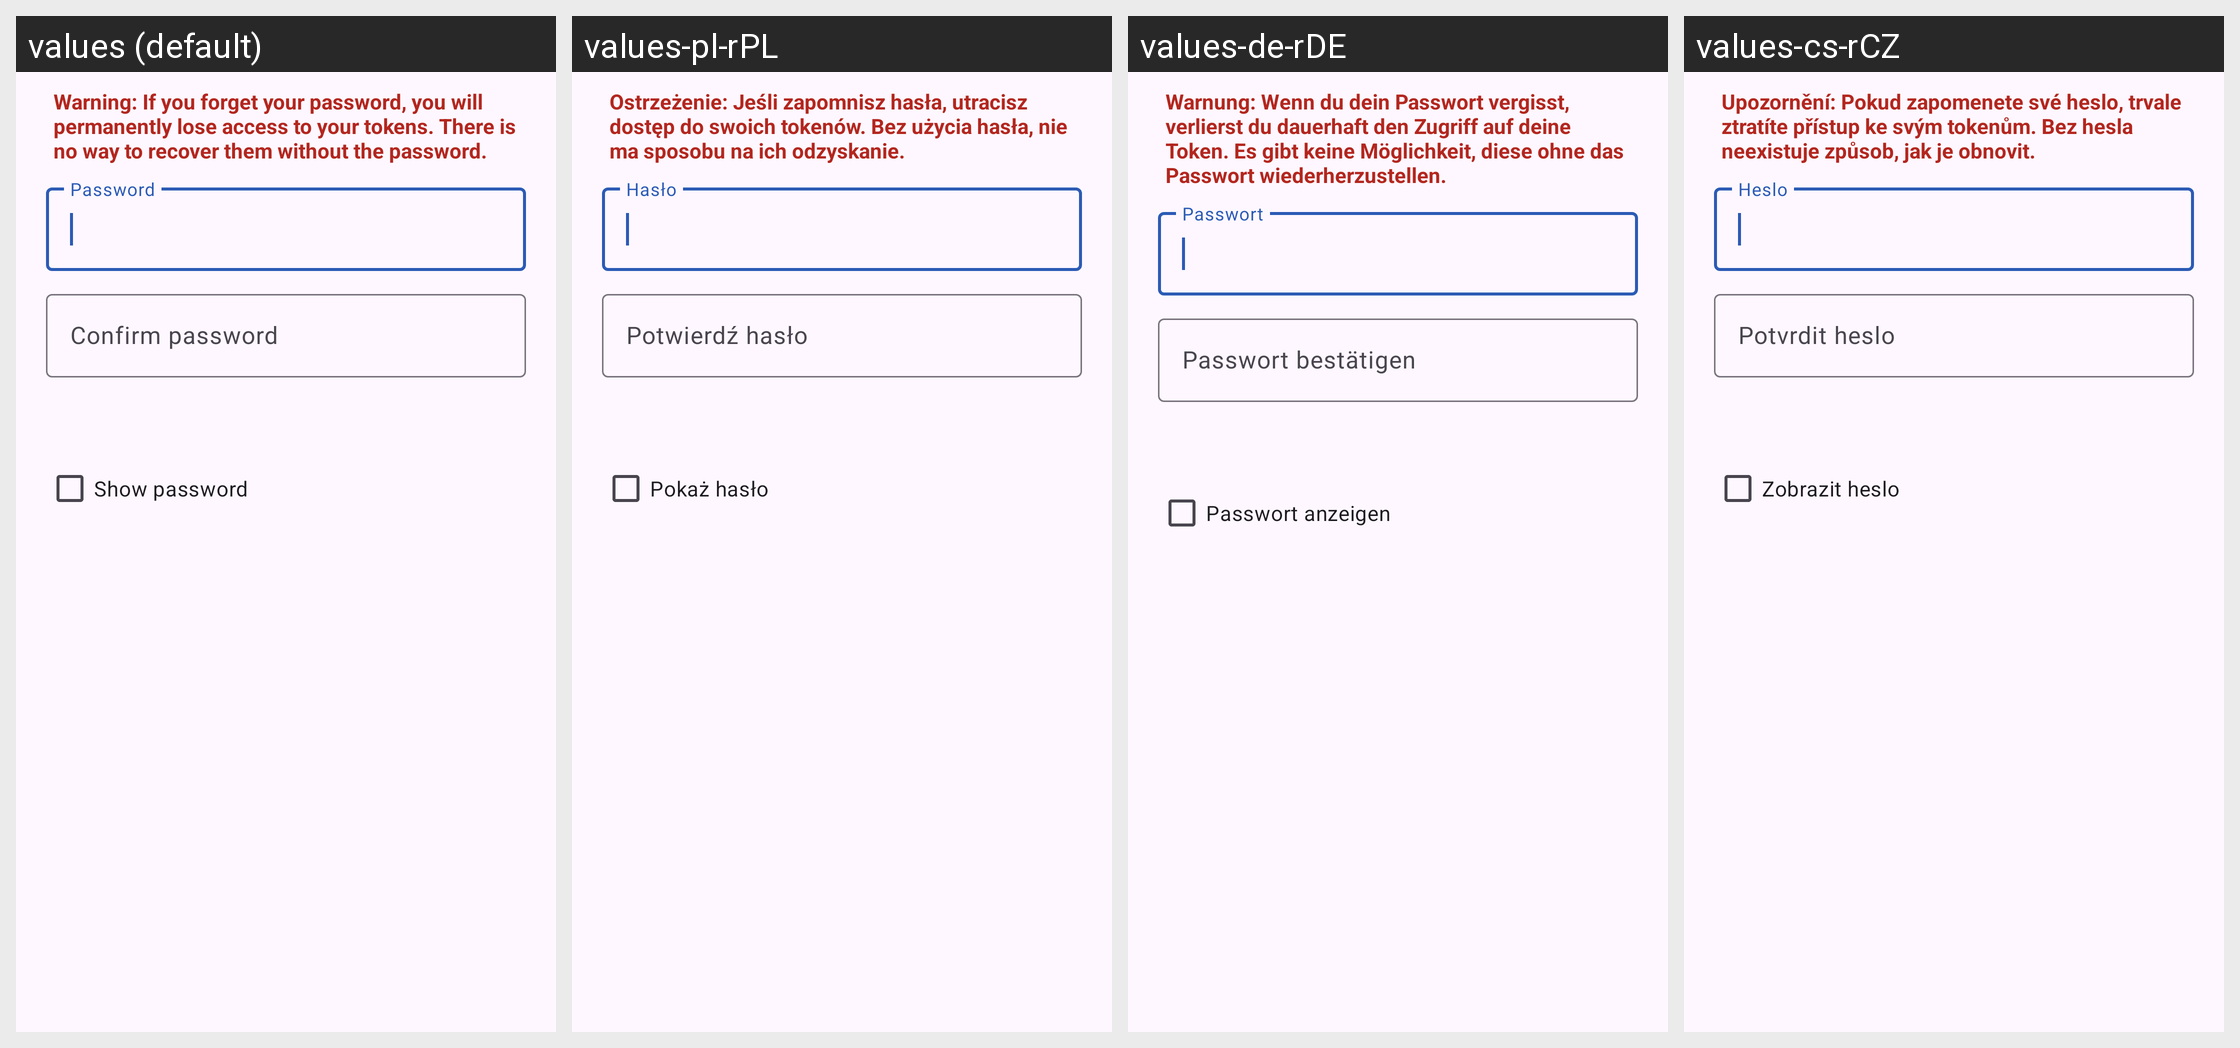

Locale-by-locale string values for the Android screen shown in this grid:
Android screen res/layout/dialog_password.xml rendered under 4 locales, left to right: values (default), values-pl-rPL, values-de-rDE, values-cs-rCZ. Device: Nexus 5 (rendered at 1080×1920; each locale shown at half size, 540×960, under a caption strip naming it); theme Theme.Aegis.Launch.
Other locales in the repository, not shown: values-ar-rSA, values-ast-rES, values-bg-rBG, values-ca-rES, values-da-rDK, values-el-rGR, values-es-rES, values-et-rEE, values-eu-rES, values-fa-rIR, values-fi-rFI, values-fr-rFR, values-fy-rNL, values-gl-rES, values-hi-rIN, values-hu-rHU, values-in-rID, values-it-rIT, values-iw-rIL, values-ja-rJP, values-kn-rIN, values-ko-rKR, values-lt-rLT, values-lv-rLV, values-ml-rIN, values-nb-rNO, values-nl-rNL, values-pt-rBR, values-pt-rPT, values-ro-rRO, values-ru-rRU, values-sk-rSK, values-sr-rSP, values-sv-rSE, values-tr-rTR, values-uk-rUA, values-vi-rVN, values-zh-rCN, values-zh-rTW.
Strings drawn on this screen, with the default value and each locale's value (text and hints the layout hard-codes, and strings that could not be matched under every locale, appear in the picture but are not listed):

authentication_method_password_explanation
  values: Warning: If you forget your password, you will permanently lose access to your tokens. There is no way to recover them without the password.
  values-pl-rPL: Ostrzeżenie: Jeśli zapomnisz hasła, utracisz dostęp do swoich tokenów. Bez użycia hasła, nie ma sposobu na ich odzyskanie.
  values-de-rDE: Warnung: Wenn du dein Passwort vergisst, verlierst du dauerhaft den Zugriff auf deine Token. Es gibt keine Möglichkeit, diese ohne das Passwort wiederherzustellen.
  values-cs-rCZ: Upozornění: Pokud zapomenete své heslo, trvale ztratíte přístup ke svým tokenům. Bez hesla neexistuje způsob, jak je obnovit.

password
  values: Password
  values-pl-rPL: Hasło
  values-de-rDE: Passwort
  values-cs-rCZ: Heslo

confirm_password
  values: Confirm password
  values-pl-rPL: Potwierdź hasło
  values-de-rDE: Passwort bestätigen
  values-cs-rCZ: Potvrdit heslo

show_password
  values: Show password
  values-pl-rPL: Pokaż hasło
  values-de-rDE: Passwort anzeigen
  values-cs-rCZ: Zobrazit heslo
